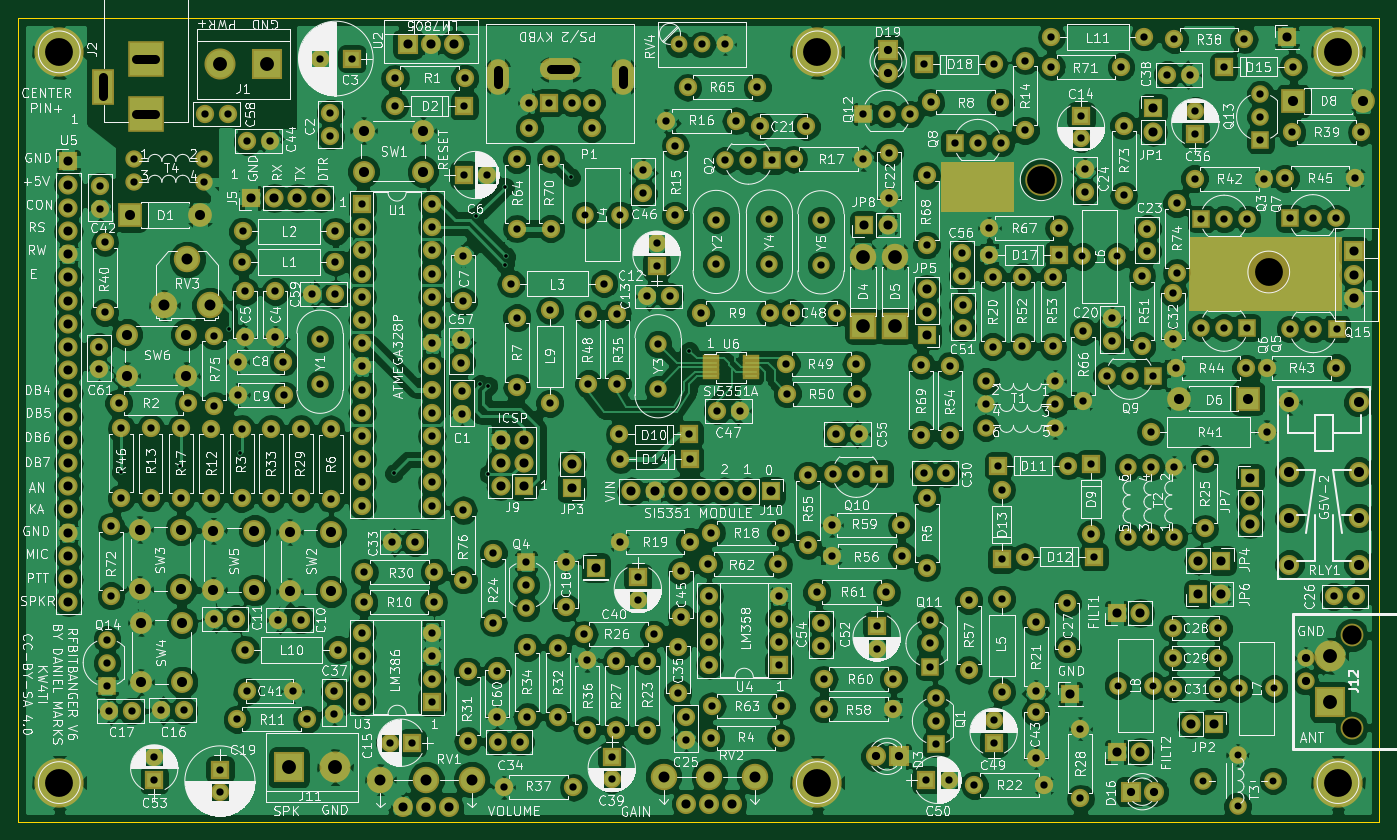
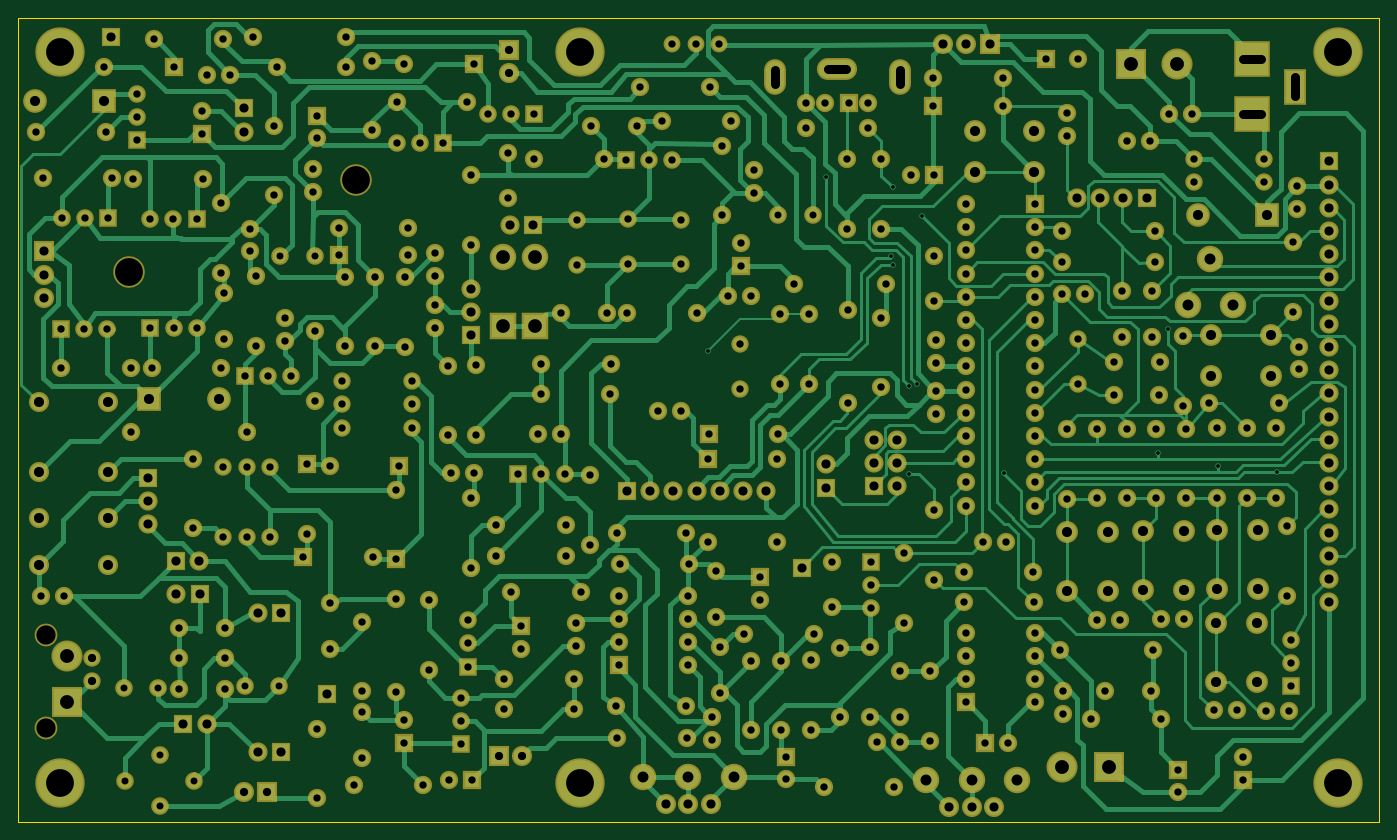
Circuit board: 9 layer files. Board 149.0 x 88.0 mm.
- bottom_copper: RFBitBanger-B.Cu.gbr (93543 bytes)
- bottom_mask: RFBitBanger-B.Mask.gbr (17603 bytes)
- bottom_silk: RFBitBanger-B.SilkS.gbr (265 bytes)
- outline: RFBitBanger-Edge.Cuts.gbr (489 bytes)
- top_copper: RFBitBanger-F.Cu.gbr (524739 bytes)
- top_mask: RFBitBanger-F.Mask.gbr (18480 bytes)
- top_silk: RFBitBanger-F.SilkS.gbr (409322 bytes)
- drill: RFBitBanger-NPTH.drl (220 bytes)
- drill: RFBitBanger.drl (9696 bytes)

=== bottom_copper: RFBitBanger-B.Cu.gbr (93543 bytes, source omitted) ===
=== bottom_mask: RFBitBanger-B.Mask.gbr (17603 bytes, source omitted) ===
=== bottom_silk: RFBitBanger-B.SilkS.gbr ===
G04 #@! TF.FileFunction,Legend,Bot*
%FSLAX46Y46*%
G04 Gerber Fmt 4.6, Leading zero omitted, Abs format (unit mm)*
G04 Created by KiCad (PCBNEW 4.0.7) date 02/26/22 00:27:38*
%MOMM*%
%LPD*%
G01*
G04 APERTURE LIST*
%ADD10C,0.100000*%
G04 APERTURE END LIST*
D10*
M02*

=== outline: RFBitBanger-Edge.Cuts.gbr ===
G04 #@! TF.FileFunction,Profile,NP*
%FSLAX46Y46*%
G04 Gerber Fmt 4.6, Leading zero omitted, Abs format (unit mm)*
G04 Created by KiCad (PCBNEW 4.0.7) date 02/26/22 00:27:38*
%MOMM*%
%LPD*%
G01*
G04 APERTURE LIST*
%ADD10C,0.100000*%
%ADD11C,0.150000*%
G04 APERTURE END LIST*
D10*
D11*
X41025000Y-144775000D02*
X41025000Y-56775000D01*
X190025000Y-144775000D02*
X41025000Y-144775000D01*
X190025000Y-56775000D02*
X190025000Y-144775000D01*
X41025000Y-56775000D02*
X190025000Y-56775000D01*
M02*

=== top_copper: RFBitBanger-F.Cu.gbr (524739 bytes, source omitted) ===
=== top_mask: RFBitBanger-F.Mask.gbr (18480 bytes, source omitted) ===
=== top_silk: RFBitBanger-F.SilkS.gbr (409322 bytes, source omitted) ===
=== drill: RFBitBanger-NPTH.drl ===
M48
;DRILL file {KiCad 4.0.7} date 02/26/22 00:27:39
;FORMAT={-:-/ absolute / metric / decimal}
FMAT,2
METRIC,TZ
T1C2.100
T2C3.048
%
G90
G05
M71
T1
X187.025Y-124.345
X187.025Y-134.505
T2
X153.Y-74.5
X177.92Y-84.6
T0
M30

=== drill: RFBitBanger.drl (9696 bytes, source omitted) ===
